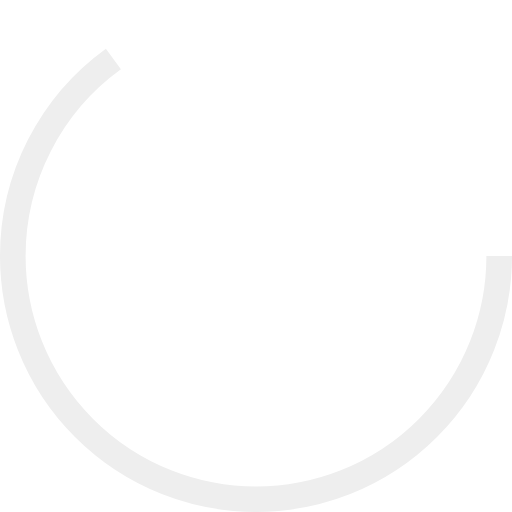
t = 0.00 s
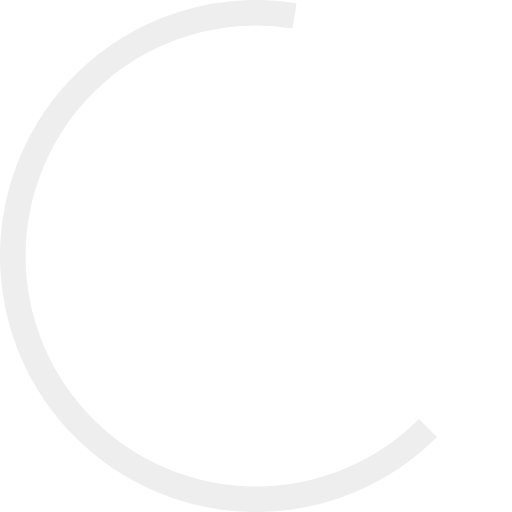
t = 0.13 s
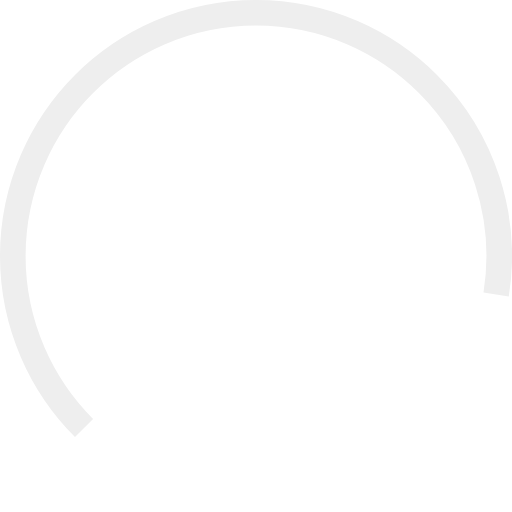
t = 0.38 s
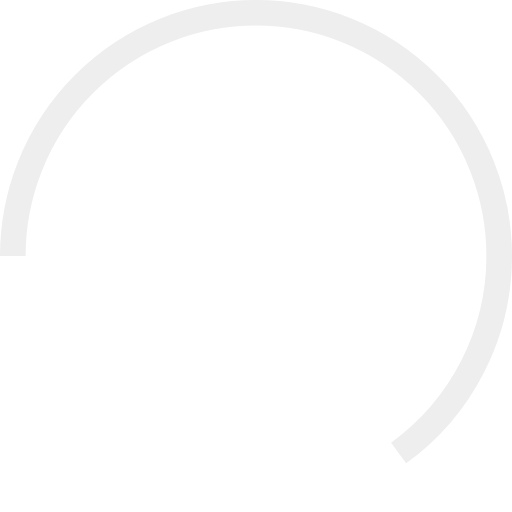
t = 0.50 s
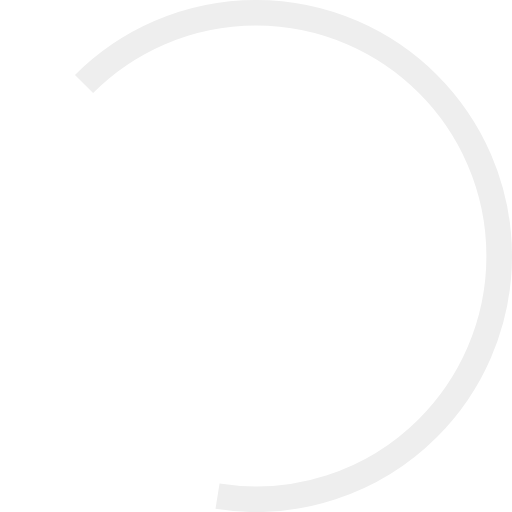
t = 0.63 s
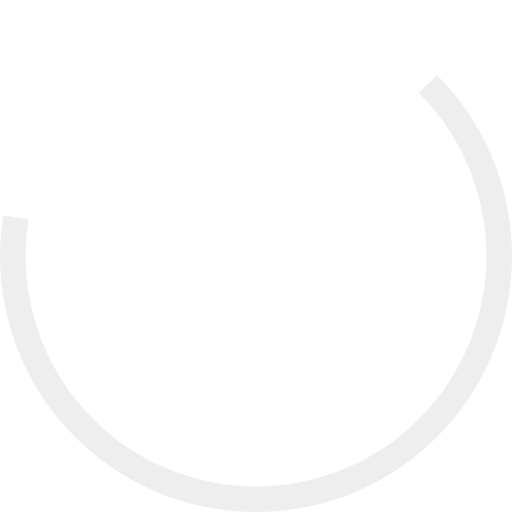
t = 0.88 s

The animated SVG that drew these frames (rendered in a browser with its animation timeline set to each time). Animation: 1 SMIL element (animateTransform=1); one cycle of 1.00 s, repeats indefinitely.

<?xml version="1.0" encoding="utf-8"?><svg width='120px' height='120px' xmlns="http://www.w3.org/2000/svg" viewBox="0 0 100 100" preserveAspectRatio="xMidYMid" class="uil-ring"><rect x="0" y="0" width="100" height="100" fill="none" class="bk"></rect><circle cx="50" cy="50" r="47.5" stroke-dasharray="193.99334635916975 104.45795573186061" stroke="#eeeeee" fill="none" stroke-width="5"><animateTransform attributeName="transform" type="rotate" values="0 50 50;180 50 50;360 50 50;" keyTimes="0;0.5;1" dur="1s" repeatCount="indefinite" begin="0s"></animateTransform></circle></svg>
